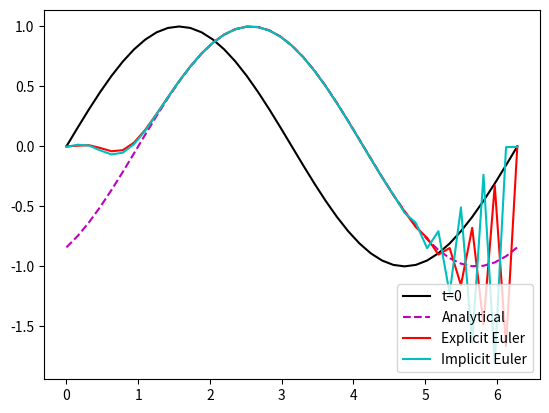

Python code for this plot:
#!/usr/bin/python
import numpy as np
import matplotlib.pyplot as plt

# # unsteady 1D convection equation
# #   d phi            d phi
# #  ------- =  -U0 * -------
# #    dt               dx
# # 
# # Solved by Explicit and Implicit Euler in Time
# # Central in Space

def explicit_conv_1d ( phi, dt, U0, npoints, phinew ):
    # # Periodic BC at x = 0
    phinew[0] = phi[-1]

    # # Loop over points in space
    # for j  in range (1, npoints):
    for j  in range (1, npoints):
        phinew[j] = phi[j] - ( U0*dt/2./dx ) * ( phi[j+1] - phi[j-1] )

    # # Periodic BC at x = 2 pi
    phinew[-1] =  phi[0] 

    return phinew

def implicit_conv_1d ( phi_imp, A, b, dt, dx, U0, npoints ):
    
    a_w = -U0*dt/2./dx
    a_p = 1
    a_e = -a_w
    
    # #  Periodic BC at x=0
    A[0,-2]        = a_w
    A[0, 0]        = a_p
    A[0, 1]        = a_e
    
    b[0]           = phi_imp[0]

    for j in range ( 1 , npoints - 1):
        A[j,j-1]   = a_w
        A[j,j]     = a_p
        A[j,j+1]   = a_e
        b[j]       = phi_imp[j] 

    # #  Periodic BC at x=2*pi
    A[-1,1]        = a_e
    A[-1,-1]       = a_p
    A[-1,-2]       = a_w
    b[-1]          = phi_imp[-1]

    # #  Solve the linear system of equations
    phinew,resid,rank,s = np.linalg.lstsq(A,b)   # # A\b

    return phinew

def conv_analytical_1d ( t, npoints, phi_a, case ):
    
    if ( case == 'sine' ):
     # # Analytical solution
       for j in range( npoints+1):
           # t = i * dt
           phi_a[j] = np.sin( x[j]-(U0*t) )
    
    return phi_a
      
npoints = 40
x       = np.linspace(0,2*np.pi,npoints+1)  # x E [0,2pi]
dx      = x[1]-x[0]
U0      = 1.
dt      = 0.001
tsteps  = 1000

# # Initial Condition
phi0     = np.sin(x)        # phi(x,t) = sin(x) at t=0
# phi0      = np.exp(-((x-np.pi)/0.01)**2) # impulse
# # Explicit Euler:
# # phinew is phi at time n+1

phi    = phi0.copy()
phinew = np.zeros(np.shape(phi))
phi_a  = np.zeros(np.shape(phi))

for i in range(0,tsteps+1):

  phinew = explicit_conv_1d ( phi, dt, U0, npoints, phinew )
  # # Write new phi to old phi
  phi = phinew.copy()
  
  phi_a = conv_analytical_1d (i*dt, npoints, phi_a, 'sine' )

phi_exp = phinew.copy()

# # Implicit Euler:

# #  Initialize 
# #  and solution vector phi
A       = np.zeros((npoints+1,npoints+1))  # coefficient matrix A
b       = np.zeros(npoints+1)              # constant vector b

phi_imp = phi0.copy()

for i in range(0,tsteps+1):
    phi_imp =  implicit_conv_1d ( phi_imp, A, b, dt, dx, U0, npoints )


plt.plot(x, phi0,   'k-', label='t=0')
plt.plot(x, phi_a,  'm--', label='Analytical')
plt.plot(x, phi_exp,'r-', label='Explicit Euler')
plt.plot(x, phi_imp,'c-', label='Implicit Euler')

plt.legend(loc=4)

plt.show()